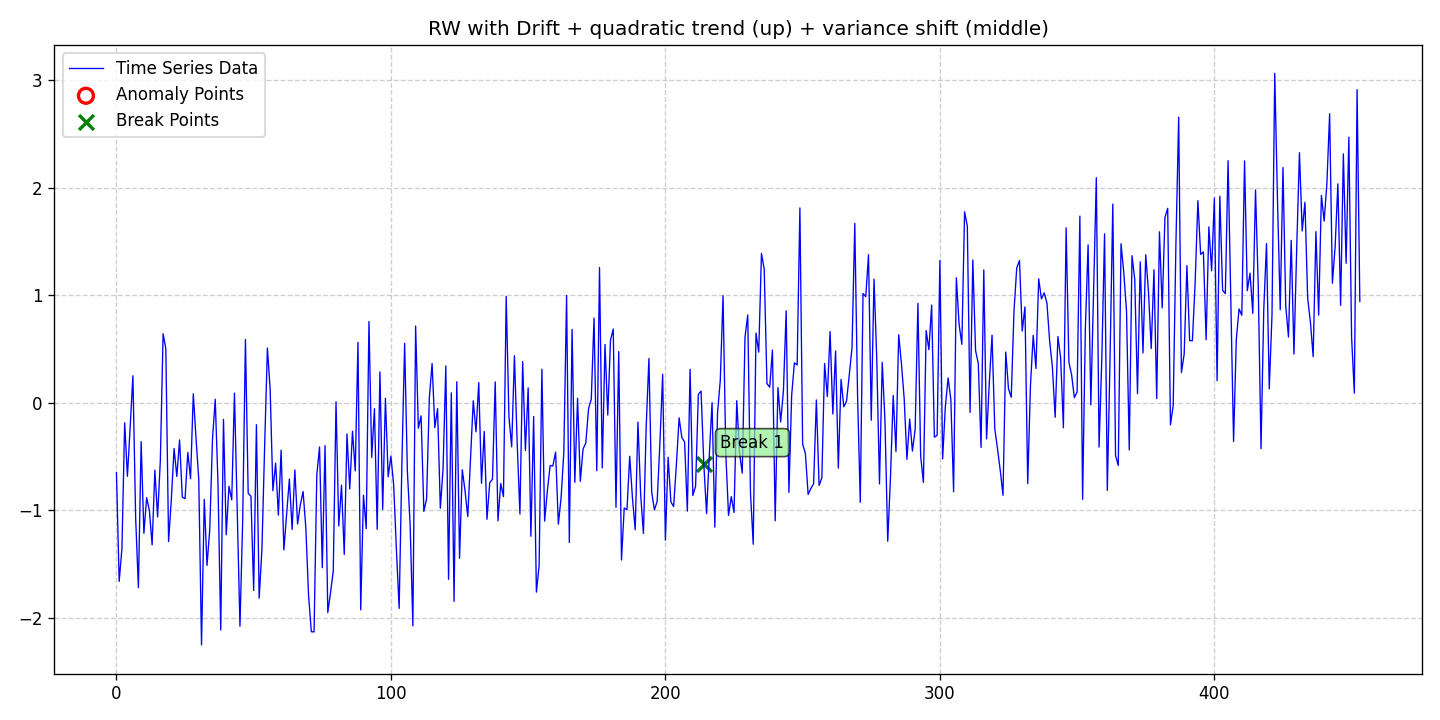

The table this chart was drawn from, first rows:
date, data, stationary, det_lin_up, det_lin_down, det_quad, det_cubic, det_exp, det_damped, stoc_trend, volatility, single_seas, multiple_seas, point_anom_single, point_anom_multi, collect_anom, context_anom, mean_shift, var_shift, trend_shift, point_anom_count, point_anom_location, point_anom_point, collect_anom_count
2020-01-01, -0.6468, 0, 0, 0, 1, 0, 0, 0, 1, 0, 0, 0, 0, 0, 0, 0, 0, 1, 0, 0, none, , 0
2020-01-02, -1.66, 0, 0, 0, 1, 0, 0, 0, 1, 0, 0, 0, 0, 0, 0, 0, 0, 1, 0, 0, none, , 0
2020-01-03, -1.355, 0, 0, 0, 1, 0, 0, 0, 1, 0, 0, 0, 0, 0, 0, 0, 0, 1, 0, 0, none, , 0
2020-01-04, -0.1845, 0, 0, 0, 1, 0, 0, 0, 1, 0, 0, 0, 0, 0, 0, 0, 0, 1, 0, 0, none, , 0
2020-01-05, -0.6825, 0, 0, 0, 1, 0, 0, 0, 1, 0, 0, 0, 0, 0, 0, 0, 0, 1, 0, 0, none, , 0
2020-01-06, -0.2249, 0, 0, 0, 1, 0, 0, 0, 1, 0, 0, 0, 0, 0, 0, 0, 0, 1, 0, 0, none, , 0
2020-01-07, 0.253, 0, 0, 0, 1, 0, 0, 0, 1, 0, 0, 0, 0, 0, 0, 0, 0, 1, 0, 0, none, , 0
2020-01-08, -1.069, 0, 0, 0, 1, 0, 0, 0, 1, 0, 0, 0, 0, 0, 0, 0, 0, 1, 0, 0, none, , 0
2020-01-09, -1.719, 0, 0, 0, 1, 0, 0, 0, 1, 0, 0, 0, 0, 0, 0, 0, 0, 1, 0, 0, none, , 0
2020-01-10, -0.3595, 0, 0, 0, 1, 0, 0, 0, 1, 0, 0, 0, 0, 0, 0, 0, 0, 1, 0, 0, none, , 0
2020-01-11, -1.213, 0, 0, 0, 1, 0, 0, 0, 1, 0, 0, 0, 0, 0, 0, 0, 0, 1, 0, 0, none, , 0
2020-01-12, -0.8805, 0, 0, 0, 1, 0, 0, 0, 1, 0, 0, 0, 0, 0, 0, 0, 0, 1, 0, 0, none, , 0
2020-01-13, -0.9994, 0, 0, 0, 1, 0, 0, 0, 1, 0, 0, 0, 0, 0, 0, 0, 0, 1, 0, 0, none, , 0
2020-01-14, -1.32, 0, 0, 0, 1, 0, 0, 0, 1, 0, 0, 0, 0, 0, 0, 0, 0, 1, 0, 0, none, , 0
2020-01-15, -0.6248, 0, 0, 0, 1, 0, 0, 0, 1, 0, 0, 0, 0, 0, 0, 0, 0, 1, 0, 0, none, , 0
2020-01-16, -1.061, 0, 0, 0, 1, 0, 0, 0, 1, 0, 0, 0, 0, 0, 0, 0, 0, 1, 0, 0, none, , 0
2020-01-17, -0.5309, 0, 0, 0, 1, 0, 0, 0, 1, 0, 0, 0, 0, 0, 0, 0, 0, 1, 0, 0, none, , 0
2020-01-18, 0.6436, 0, 0, 0, 1, 0, 0, 0, 1, 0, 0, 0, 0, 0, 0, 0, 0, 1, 0, 0, none, , 0
2020-01-19, 0.5025, 0, 0, 0, 1, 0, 0, 0, 1, 0, 0, 0, 0, 0, 0, 0, 0, 1, 0, 0, none, , 0
2020-01-20, -1.29, 0, 0, 0, 1, 0, 0, 0, 1, 0, 0, 0, 0, 0, 0, 0, 0, 1, 0, 0, none, , 0
2020-01-21, -0.8949, 0, 0, 0, 1, 0, 0, 0, 1, 0, 0, 0, 0, 0, 0, 0, 0, 1, 0, 0, none, , 0
2020-01-22, -0.423, 0, 0, 0, 1, 0, 0, 0, 1, 0, 0, 0, 0, 0, 0, 0, 0, 1, 0, 0, none, , 0
2020-01-23, -0.6845, 0, 0, 0, 1, 0, 0, 0, 1, 0, 0, 0, 0, 0, 0, 0, 0, 1, 0, 0, none, , 0
2020-01-24, -0.3436, 0, 0, 0, 1, 0, 0, 0, 1, 0, 0, 0, 0, 0, 0, 0, 0, 1, 0, 0, none, , 0
2020-01-25, -0.8762, 0, 0, 0, 1, 0, 0, 0, 1, 0, 0, 0, 0, 0, 0, 0, 0, 1, 0, 0, none, , 0
2020-01-26, -0.8906, 0, 0, 0, 1, 0, 0, 0, 1, 0, 0, 0, 0, 0, 0, 0, 0, 1, 0, 0, none, , 0
2020-01-27, -0.4604, 0, 0, 0, 1, 0, 0, 0, 1, 0, 0, 0, 0, 0, 0, 0, 0, 1, 0, 0, none, , 0
2020-01-28, -0.7041, 0, 0, 0, 1, 0, 0, 0, 1, 0, 0, 0, 0, 0, 0, 0, 0, 1, 0, 0, none, , 0
2020-01-29, 0.08514, 0, 0, 0, 1, 0, 0, 0, 1, 0, 0, 0, 0, 0, 0, 0, 0, 1, 0, 0, none, , 0
2020-01-30, -0.331, 0, 0, 0, 1, 0, 0, 0, 1, 0, 0, 0, 0, 0, 0, 0, 0, 1, 0, 0, none, , 0
2020-01-31, -0.7128, 0, 0, 0, 1, 0, 0, 0, 1, 0, 0, 0, 0, 0, 0, 0, 0, 1, 0, 0, none, , 0
2020-02-01, -2.251, 0, 0, 0, 1, 0, 0, 0, 1, 0, 0, 0, 0, 0, 0, 0, 0, 1, 0, 0, none, , 0
2020-02-02, -0.8967, 0, 0, 0, 1, 0, 0, 0, 1, 0, 0, 0, 0, 0, 0, 0, 0, 1, 0, 0, none, , 0
2020-02-03, -1.511, 0, 0, 0, 1, 0, 0, 0, 1, 0, 0, 0, 0, 0, 0, 0, 0, 1, 0, 0, none, , 0
2020-02-04, -1.176, 0, 0, 0, 1, 0, 0, 0, 1, 0, 0, 0, 0, 0, 0, 0, 0, 1, 0, 0, none, , 0
2020-02-05, -0.3338, 0, 0, 0, 1, 0, 0, 0, 1, 0, 0, 0, 0, 0, 0, 0, 0, 1, 0, 0, none, , 0
2020-02-06, 0.03461, 0, 0, 0, 1, 0, 0, 0, 1, 0, 0, 0, 0, 0, 0, 0, 0, 1, 0, 0, none, , 0
2020-02-07, -0.7556, 0, 0, 0, 1, 0, 0, 0, 1, 0, 0, 0, 0, 0, 0, 0, 0, 1, 0, 0, none, , 0
2020-02-08, -2.112, 0, 0, 0, 1, 0, 0, 0, 1, 0, 0, 0, 0, 0, 0, 0, 0, 1, 0, 0, none, , 0
2020-02-09, -0.153, 0, 0, 0, 1, 0, 0, 0, 1, 0, 0, 0, 0, 0, 0, 0, 0, 1, 0, 0, none, , 0
2020-02-10, -1.226, 0, 0, 0, 1, 0, 0, 0, 1, 0, 0, 0, 0, 0, 0, 0, 0, 1, 0, 0, none, , 0
2020-02-11, -0.7744, 0, 0, 0, 1, 0, 0, 0, 1, 0, 0, 0, 0, 0, 0, 0, 0, 1, 0, 0, none, , 0
2020-02-12, -0.9018, 0, 0, 0, 1, 0, 0, 0, 1, 0, 0, 0, 0, 0, 0, 0, 0, 1, 0, 0, none, , 0
2020-02-13, 0.09146, 0, 0, 0, 1, 0, 0, 0, 1, 0, 0, 0, 0, 0, 0, 0, 0, 1, 0, 0, none, , 0
2020-02-14, -0.983, 0, 0, 0, 1, 0, 0, 0, 1, 0, 0, 0, 0, 0, 0, 0, 0, 1, 0, 0, none, , 0
2020-02-15, -2.077, 0, 0, 0, 1, 0, 0, 0, 1, 0, 0, 0, 0, 0, 0, 0, 0, 1, 0, 0, none, , 0
2020-02-16, -1.087, 0, 0, 0, 1, 0, 0, 0, 1, 0, 0, 0, 0, 0, 0, 0, 0, 1, 0, 0, none, , 0
2020-02-17, 0.5905, 0, 0, 0, 1, 0, 0, 0, 1, 0, 0, 0, 0, 0, 0, 0, 0, 1, 0, 0, none, , 0
2020-02-18, -0.8404, 0, 0, 0, 1, 0, 0, 0, 1, 0, 0, 0, 0, 0, 0, 0, 0, 1, 0, 0, none, , 0
2020-02-19, -0.8678, 0, 0, 0, 1, 0, 0, 0, 1, 0, 0, 0, 0, 0, 0, 0, 0, 1, 0, 0, none, , 0
2020-02-20, -1.744, 0, 0, 0, 1, 0, 0, 0, 1, 0, 0, 0, 0, 0, 0, 0, 0, 1, 0, 0, none, , 0
2020-02-21, -0.2025, 0, 0, 0, 1, 0, 0, 0, 1, 0, 0, 0, 0, 0, 0, 0, 0, 1, 0, 0, none, , 0
2020-02-22, -1.816, 0, 0, 0, 1, 0, 0, 0, 1, 0, 0, 0, 0, 0, 0, 0, 0, 1, 0, 0, none, , 0
2020-02-23, -1.365, 0, 0, 0, 1, 0, 0, 0, 1, 0, 0, 0, 0, 0, 0, 0, 0, 1, 0, 0, none, , 0
2020-02-24, -0.3962, 0, 0, 0, 1, 0, 0, 0, 1, 0, 0, 0, 0, 0, 0, 0, 0, 1, 0, 0, none, , 0
2020-02-25, 0.511, 0, 0, 0, 1, 0, 0, 0, 1, 0, 0, 0, 0, 0, 0, 0, 0, 1, 0, 0, none, , 0
2020-02-26, 0.1275, 0, 0, 0, 1, 0, 0, 0, 1, 0, 0, 0, 0, 0, 0, 0, 0, 1, 0, 0, none, , 0
2020-02-27, -0.8164, 0, 0, 0, 1, 0, 0, 0, 1, 0, 0, 0, 0, 0, 0, 0, 0, 1, 0, 0, none, , 0
2020-02-28, -0.56, 0, 0, 0, 1, 0, 0, 0, 1, 0, 0, 0, 0, 0, 0, 0, 0, 1, 0, 0, none, , 0
2020-02-29, -1.044, 0, 0, 0, 1, 0, 0, 0, 1, 0, 0, 0, 0, 0, 0, 0, 0, 1, 0, 0, none, , 0
... 394 more rows
